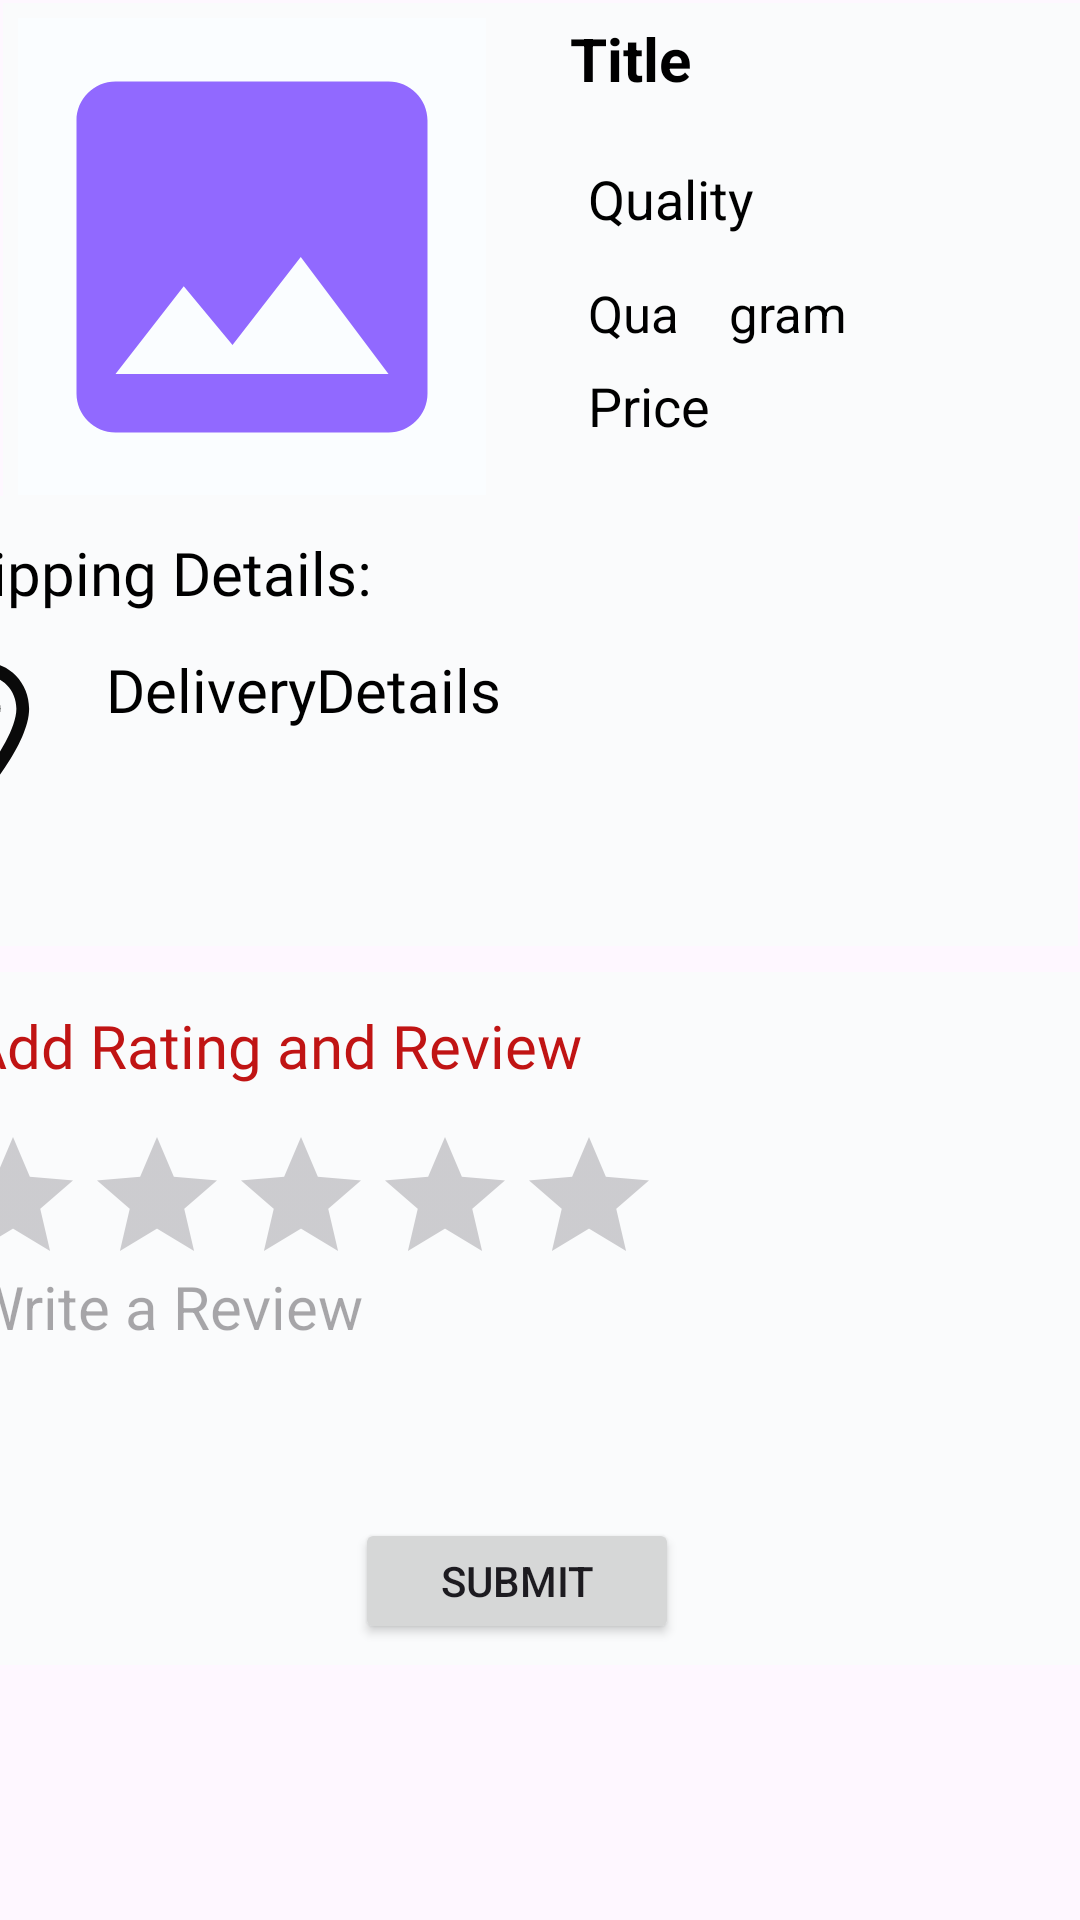

The Android layout XML behind this screen, and the referenced resources:
<!-- AndroidManifest.xml: application theme Theme.ArecaNut -->
<!-- res/layout/buyer_myorderview.xml -->
<?xml version="1.0" encoding="utf-8"?>
<androidx.constraintlayout.widget.ConstraintLayout xmlns:android="http://schemas.android.com/apk/res/android"
    xmlns:app="http://schemas.android.com/apk/res-auto"
    xmlns:tools="http://schemas.android.com/tools"
    android:layout_width="match_parent"
    android:layout_height="match_parent">

    <RelativeLayout
        android:layout_width="405dp"
        android:layout_height="171dp"
        android:layout_margin="1dp"
        android:orientation="vertical"
        android:padding="5dp"
        android:background="@color/g_search_and_icons"
        app:layout_constraintBottom_toBottomOf="parent"
        app:layout_constraintEnd_toEndOf="parent"
        app:layout_constraintHorizontal_bias="0.0"
        app:layout_constraintStart_toStartOf="parent"
        app:layout_constraintTop_toTopOf="parent"
        app:layout_constraintVertical_bias="0.0">

        <ImageView
            android:id="@+id/img1"
            android:layout_width="161dp"
            android:layout_height="164dp"
            android:layout_alignParentStart="true"
            android:layout_alignParentTop="true"
            android:layout_alignParentEnd="true"
            android:layout_alignParentBottom="true"
            android:layout_marginStart="0dp"
            android:layout_marginLeft="1dp"
            android:layout_marginTop="0dp"
            android:layout_marginEnd="239dp"
            android:layout_marginBottom="2dp"
            android:background="@color/g_card_background"
            app:srcCompat="@drawable/baseline_image_24" />

        <TextView
            android:id="@+id/categorytext"
            android:layout_width="226dp"
            android:layout_height="45dp"
            android:layout_alignParentStart="true"
            android:layout_alignParentTop="true"
            android:layout_alignParentEnd="true"

            android:layout_alignParentBottom="true"
            android:layout_marginStart="184dp"
            android:layout_marginEnd="0dp"
            android:layout_marginBottom="121dp"
            android:text="Title"
            android:textColor="#000"
            android:textSize="20sp"
            android:textStyle="bold" />

        <TextView
            android:id="@+id/qualitytext"
            android:layout_width="wrap_content"
            android:layout_height="32dp"
            android:layout_alignParentStart="true"
            android:layout_alignParentTop="true"
            android:layout_alignParentEnd="true"
            android:layout_alignParentBottom="true"
            android:layout_marginStart="190dp"
            android:layout_marginTop="48dp"
            android:layout_marginEnd="1dp"
            android:layout_marginBottom="86dp"
            android:text="Quality"
            android:textColor="#000"
            android:textSize="18sp" />

        <TextView
            android:id="@+id/quantitytext"
            android:layout_width="48dp"
            android:layout_height="31dp"

            android:layout_alignParentStart="true"

            android:layout_alignParentTop="true"
            android:layout_alignParentEnd="true"
            android:layout_alignParentBottom="true"
            android:layout_marginStart="190dp"
            android:layout_marginLeft="-4dp"
            android:layout_marginTop="87dp"
            android:layout_marginEnd="157dp"
            android:layout_marginBottom="48dp"
            android:text="Qua"
            android:textColor="#000"
            android:textSize="17dp" />

        <TextView
            android:id="@+id/spinner2txt"
            android:layout_width="50dp"
            android:layout_height="29dp"

            android:layout_alignParentStart="true"
            android:layout_alignParentTop="true"

            android:layout_alignParentEnd="true"
            android:layout_alignParentBottom="true"
            android:layout_marginStart="237dp"
            android:layout_marginLeft="23dp"
            android:layout_marginTop="87dp"
            android:layout_marginEnd="113dp"
            android:layout_marginBottom="50dp"
            android:text="gram"
            android:textColor="#000"
            android:textSize="17sp" />

        <TextView
            android:id="@+id/pricetext"
            android:layout_width="wrap_content"
            android:layout_height="34dp"
            android:layout_alignParentStart="true"
            android:layout_alignParentTop="true"
            android:layout_alignParentEnd="true"
            android:layout_alignParentBottom="true"
            android:layout_marginStart="190dp"
            android:layout_marginLeft="9dp"
            android:layout_marginTop="117dp"
            android:layout_marginEnd="119dp"
            android:layout_marginBottom="15dp"
            android:text="Price"
            android:textColor="#000"
            android:textSize="18sp" />
    </RelativeLayout>

    <LinearLayout
        android:layout_width="411dp"
        android:layout_height="150dp"
        android:layout_margin="1dp"
        android:orientation="vertical"
        android:padding="10dp"
        android:background="@color/g_search_and_icons"
        app:layout_constraintBottom_toBottomOf="parent"
        app:layout_constraintEnd_toEndOf="parent"
        app:layout_constraintHorizontal_bias="1.0"
        app:layout_constraintStart_toStartOf="parent"
        app:layout_constraintTop_toTopOf="parent"
        app:layout_constraintVertical_bias="0.337">

        <LinearLayout
            android:layout_width="match_parent"
            android:layout_height="wrap_content"
            android:padding="1dp">


            <TextView
                android:id="@+id/edittxt"
                android:layout_width="wrap_content"
                android:layout_height="wrap_content"
                android:layout_marginStart="15dp"
                android:layout_marginTop="1dp"
                android:fontFamily="@font/nunito_bold"
                android:text="Shipping Details:"
                android:textColor="#000000"
                android:textSize="20dp" />

        </LinearLayout>

        <LinearLayout
            android:layout_width="391dp"
            android:layout_height="101dp"
            android:padding="1dp">

            <ImageView
                android:id="@+id/txtlocationview"
                android:layout_width="51dp"
                android:layout_height="53dp"
                android:layout_marginStart="10dp"
                android:layout_marginTop="10dp"
                android:background="@drawable/outline_location_on_24"
                android:fontFamily="@font/nunito_bold"
                android:inputType="none"
                android:textColor="#CB2525"
                android:textSize="18dp" />

            <TextView
                android:id="@+id/txtdeliverydetails"
                android:layout_width="312dp"
                android:layout_height="89dp"
                android:layout_marginStart="15dp"
                android:layout_marginTop="10dp"
                android:fontFamily="@font/nunito_bold"
                android:text="DeliveryDetails"
                android:textColor="#000000"
                android:textSize="20dp" />

        </LinearLayout>


    </LinearLayout>

    <RelativeLayout
        android:layout_width="410dp"
        android:layout_height="231dp"
        android:layout_margin="1dp"
        android:background="@color/g_search_and_icons"
        android:orientation="vertical"
        android:padding="5dp"
        app:layout_constraintBottom_toBottomOf="parent"
        app:layout_constraintEnd_toEndOf="parent"
        app:layout_constraintStart_toStartOf="parent"
        app:layout_constraintTop_toTopOf="parent"
        app:layout_constraintVertical_bias="0.794">

        <TextView
            android:id="@+id/edittxtaddreview"
            android:layout_width="243dp"
            android:layout_height="48dp"
            android:layout_alignParentStart="true"
            android:layout_alignParentTop="true"
            android:layout_alignParentEnd="true"
            android:layout_alignParentBottom="true"
            android:layout_marginStart="9dp"
            android:layout_marginTop="6dp"
            android:layout_marginEnd="158dp"
            android:layout_marginBottom="181dp"
            android:fontFamily="@font/nunito_bold"
            android:text="Add Rating and Review"
            android:textColor="#C01414"
            android:textSize="20dp" />

        <TextView
            android:id="@+id/txtreview"
            android:layout_width="395dp"
            android:layout_height="82dp"
            android:layout_alignParentStart="true"
            android:layout_alignParentTop="true"
            android:layout_alignParentEnd="true"

            android:layout_alignParentBottom="true"
            android:layout_marginStart="10dp"
            android:layout_marginTop="93dp"
            android:layout_marginEnd="0dp"
            android:layout_marginBottom="51dp"
            android:hint="Write a Review"
            android:focusableInTouchMode="true"
            android:inputType="text"
            android:textColor="#000"
            android:textSize="20sp" />

        <RatingBar
            android:id="@+id/ratingBar"
            android:layout_width="245dp"
            android:layout_height="49dp"
            android:layout_alignParentStart="true"
            android:layout_alignParentTop="true"
            android:layout_alignParentEnd="true"
            android:layout_alignParentBottom="true"
            android:layout_marginTop="46dp"
            android:layout_marginEnd="160dp"
            android:layout_marginBottom="131dp"
            android:backgroundTint="@color/g_blue" />

        <Button
            android:id="@+id/submitbutton"
            android:layout_width="113dp"
            android:layout_height="47dp"
            android:layout_alignParentStart="true"
            android:layout_alignParentTop="true"

            android:layout_alignParentEnd="true"
            android:layout_alignParentBottom="true"
            android:layout_marginStart="138dp"
            android:layout_marginTop="177dp"
            android:layout_marginEnd="154dp"
            android:layout_marginBottom="2dp"
            android:text="submit" />
    </RelativeLayout>
</androidx.constraintlayout.widget.ConstraintLayout>
<!-- resources referenced by this layout -->
<resources>
  <color name="g_blue">#000DAE</color>
  <color name="g_card_background">#FAFDFF</color>
  <color name="g_search_and_icons">#FAFBFC</color>
  <!-- drawable baseline_image_24 (drawable) -->
  <vector android:height="24dp" android:tint="#9169FF"
      android:viewportHeight="24" android:viewportWidth="24"
      android:width="24dp" xmlns:android="http://schemas.android.com/apk/res/android">
      <path android:fillColor="@android:color/white" android:pathData="M21,19V5c0,-1.1 -0.9,-2 -2,-2H5c-1.1,0 -2,0.9 -2,2v14c0,1.1 0.9,2 2,2h14c1.1,0 2,-0.9 2,-2zM8.5,13.5l2.5,3.01L14.5,12l4.5,6H5l3.5,-4.5z"/>
  </vector>
  <!-- drawable outline_location_on_24 (drawable) -->
  <vector android:height="24dp" android:tint="#0A0A0A"
      android:viewportHeight="24" android:viewportWidth="24"
      android:width="24dp" xmlns:android="http://schemas.android.com/apk/res/android">
      <path android:fillColor="@android:color/white" android:pathData="M12,2C8.13,2 5,5.13 5,9c0,5.25 7,13 7,13s7,-7.75 7,-13c0,-3.87 -3.13,-7 -7,-7zM7,9c0,-2.76 2.24,-5 5,-5s5,2.24 5,5c0,2.88 -2.88,7.19 -5,9.88C9.92,16.21 7,11.85 7,9z"/>
      <path android:fillColor="@android:color/white" android:pathData="M12,9m-2.5,0a2.5,2.5 0,1 1,5 0a2.5,2.5 0,1 1,-5 0"/>
  </vector>
  <style name="Theme.ArecaNut" parent="Base.Theme.ArecaNut" />
  <style name="Base.Theme.ArecaNut" parent="Theme.Material3.DayNight.NoActionBar">
          7
          <item name="colorPrimary">@color/lavender</item>
          <item name="colorPrimaryVariant">@color/lavender</item>
          <item name="colorOnPrimary">@color/white</item>
          
          <item name="colorSecondary">@color/teal_200</item>
          <item name="colorSecondaryVariant">@color/teal_700</item>
          <item name="colorOnSecondary">@color/black</item>
          
          <item name="android:statusBarColor" tools:targetApi="l">?attr/colorPrimaryVariant</item>
      </style>
  <color name="lavender">#8692f7</color>
  <color name="white">#FFFFFFFF</color>
  <color name="teal_200">#FF03DAC5</color>
  <color name="teal_700">#FF018786</color>
  <color name="black">#FF000000</color>
</resources>
